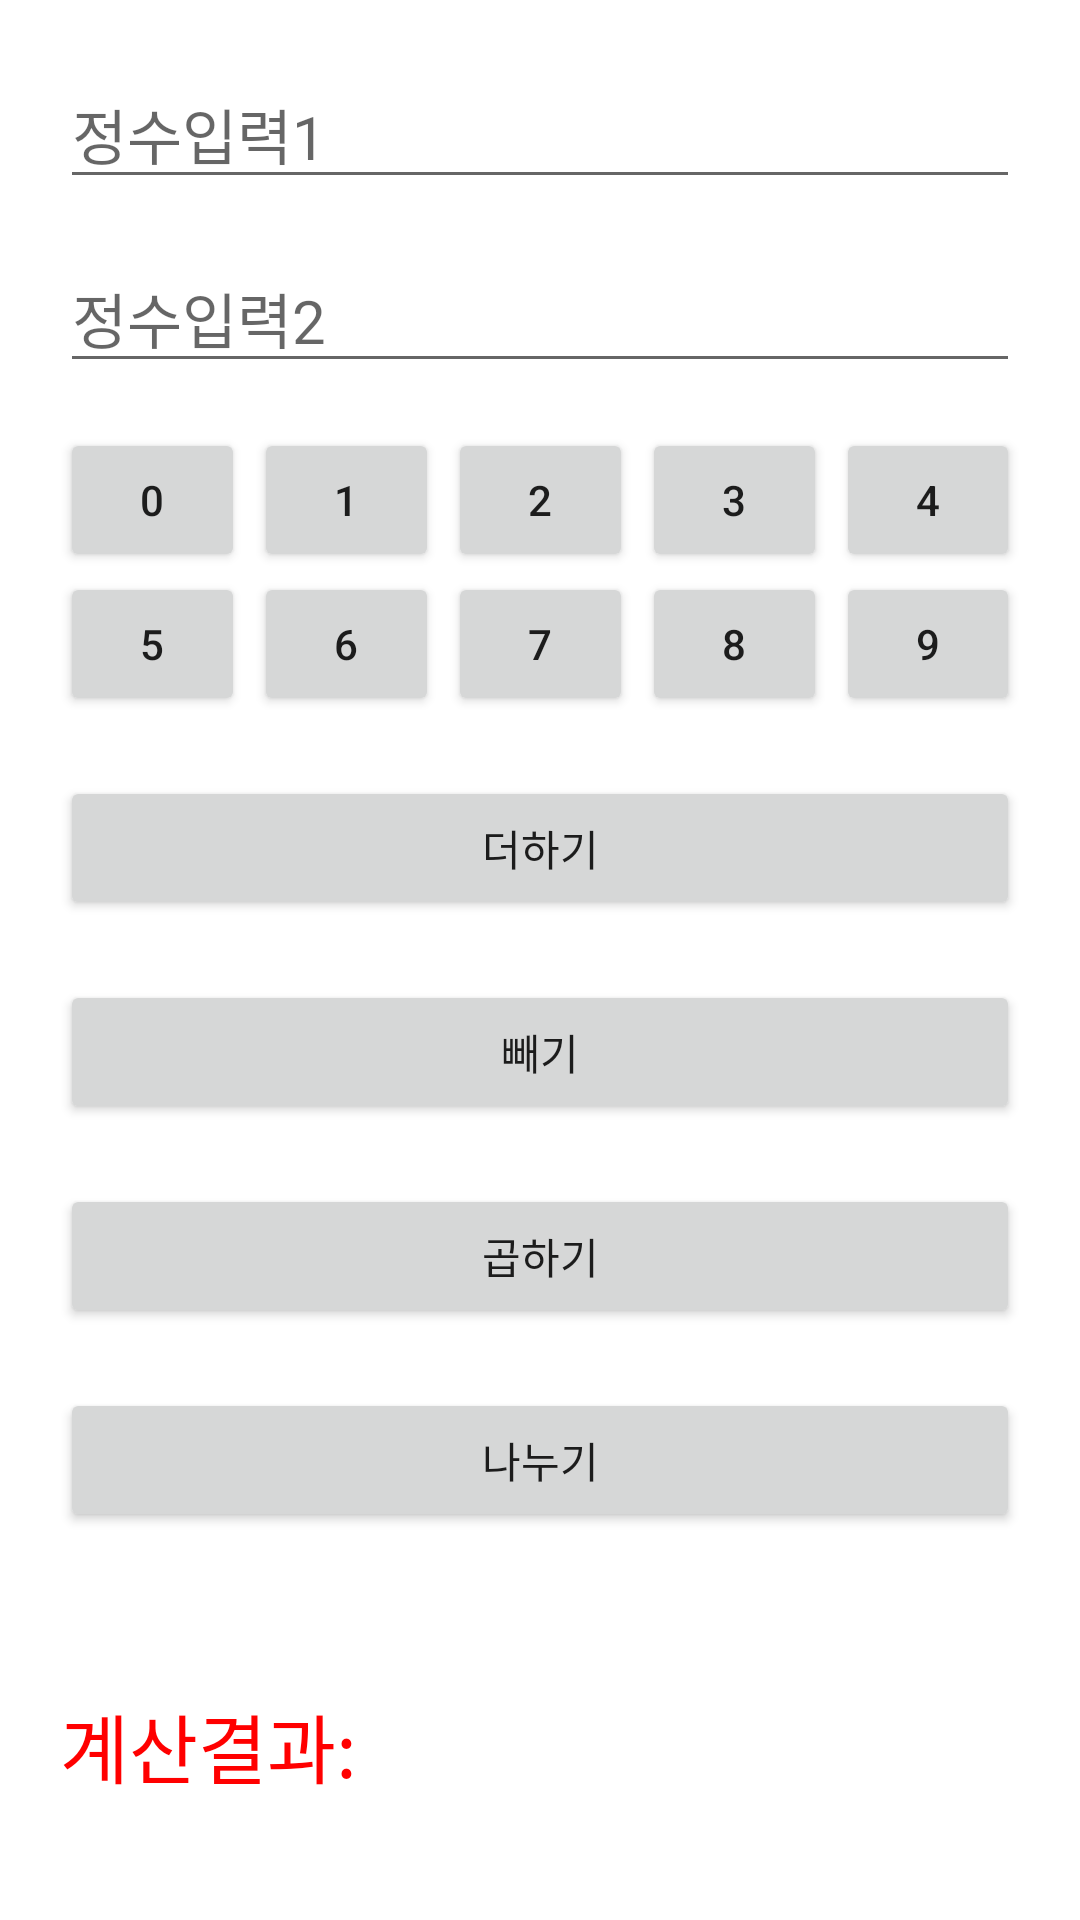

Produce the Android XML layout that renders to this screen, including the resource entries it uses.
<!-- AndroidManifest.xml: application theme Theme.AndoroidProject_0506_2 -->
<!-- res/layout/activity_main.xml -->
<?xml version="1.0" encoding="utf-8"?>
<LinearLayout xmlns:android="http://schemas.android.com/apk/res/android"
    xmlns:app="http://schemas.android.com/apk/res-auto"
    xmlns:tools="http://schemas.android.com/tools"
    android:layout_width="match_parent"
    android:layout_height="match_parent"
    android:orientation="vertical"
    android:padding="20dp"
    tools:context=".MainActivity">

    <EditText
        android:id="@+id/edit1"
        android:layout_marginBottom="15dp"
        android:layout_width="match_parent"
        android:layout_height="wrap_content"
        android:inputType="number"
        android:textSize="20sp"
        android:hint="정수입력1"/>

    <EditText
        android:id="@+id/edit2"
        android:layout_marginBottom="15dp"
        android:layout_width="match_parent"
        android:layout_height="wrap_content"
        android:inputType="number"
        android:textSize="20sp"
        android:hint="정수입력2"/>

    <TableLayout
        android:layout_width="match_parent"
        android:layout_height="wrap_content">
        <TableRow>
            <Button
                android:id="@+id/btn0"
                android:layout_weight="1"
                android:layout_marginRight="3dp"
                android:layout_width="wrap_content"
                android:layout_height="wrap_content"
                android:text="0"/>
            <Button
                android:id="@+id/btn1"
                android:layout_weight="1"
                android:layout_marginRight="3dp"
                android:layout_width="wrap_content"
                android:layout_height="wrap_content"
                android:text="1"/>
            <Button
                android:id="@+id/btn2"
                android:layout_weight="1"
                android:layout_marginRight="3dp"
                android:layout_width="wrap_content"
                android:layout_height="wrap_content"
                android:text="2"/>
            <Button
                android:id="@+id/btn3"
                android:layout_weight="1"
                android:layout_marginRight="3dp"
                android:layout_width="wrap_content"
                android:layout_height="wrap_content"
                android:text="3"/>
            <Button
                android:id="@+id/btn4"
                android:layout_weight="1"
                android:layout_width="wrap_content"
                android:layout_height="wrap_content"
                android:text="4"/>
        </TableRow>
        <TableRow>
            <Button
                android:id="@+id/btn5"
                android:layout_weight="1"
                android:layout_marginRight="3dp"
                android:layout_width="wrap_content"
                android:layout_height="wrap_content"
                android:text="5"/>
            <Button
                android:id="@+id/btn6"
                android:layout_weight="1"
                android:layout_marginRight="3dp"
                android:layout_width="wrap_content"
                android:layout_height="wrap_content"
                android:text="6"/>
            <Button
                android:id="@+id/btn7"
                android:layout_weight="1"
                android:layout_marginRight="3dp"
                android:layout_width="wrap_content"
                android:layout_height="wrap_content"
                android:text="7"/>
            <Button
                android:id="@+id/btn8"
                android:layout_weight="1"
                android:layout_marginRight="3dp"
                android:layout_width="wrap_content"
                android:layout_height="wrap_content"
                android:text="8"/>
            <Button
                android:id="@+id/btn9"
                android:layout_weight="1"
                android:layout_width="wrap_content"
                android:layout_height="wrap_content"
                android:text="9"/>
        </TableRow>
    </TableLayout>
    <Button
        android:id="@+id/btn_plus"
        android:layout_width="match_parent"
        android:layout_height="wrap_content"
        android:layout_marginTop="20dp"
        android:text="더하기"/>
    <Button
        android:id="@+id/btn_minus"
        android:layout_width="match_parent"
        android:layout_height="wrap_content"
        android:layout_marginTop="20dp"
        android:text="빼기"/>
    <Button
        android:id="@+id/btn_multi"
        android:layout_width="match_parent"
        android:layout_height="wrap_content"
        android:layout_marginTop="20dp"
        android:text="곱하기"/>
    <Button
        android:id="@+id/btn_divide"
        android:layout_width="match_parent"
        android:layout_height="wrap_content"
        android:layout_marginTop="20dp"
        android:text="나누기"/>

    <TextView
        android:id="@+id/text_result"
        android:layout_width="match_parent"
        android:layout_height="match_parent"
        android:gravity="bottom"
        android:layout_marginBottom="20dp"
        android:textColor="#ff0000"
        android:textSize="25sp"
        android:text="계산결과: "/>

</LinearLayout>
<!-- resources referenced by this layout -->
<resources>
  <style name="Theme.AndoroidProject_0506_2" parent="Theme.MaterialComponents.DayNight.DarkActionBar">
          
          <item name="colorPrimary">@color/purple_500</item>
          <item name="colorPrimaryVariant">@color/purple_700</item>
          <item name="colorOnPrimary">@color/white</item>
          
          <item name="colorSecondary">@color/teal_200</item>
          <item name="colorSecondaryVariant">@color/teal_700</item>
          <item name="colorOnSecondary">@color/black</item>
          
          <item name="android:statusBarColor" tools:targetApi="l">?attr/colorPrimaryVariant</item>
          
      </style>
  <!-- not gathered from this repository: default colours our renderer supplied (Android Studio template values) -->
  <color name="purple_500">#FF6200EE</color>
  <color name="purple_700">#FF3700B3</color>
  <color name="teal_200">#FF03DAC5</color>
  <color name="teal_700">#FF018786</color>
  <color name="black">#FF000000</color>
  <color name="white">#FFFFFFFF</color>
</resources>
